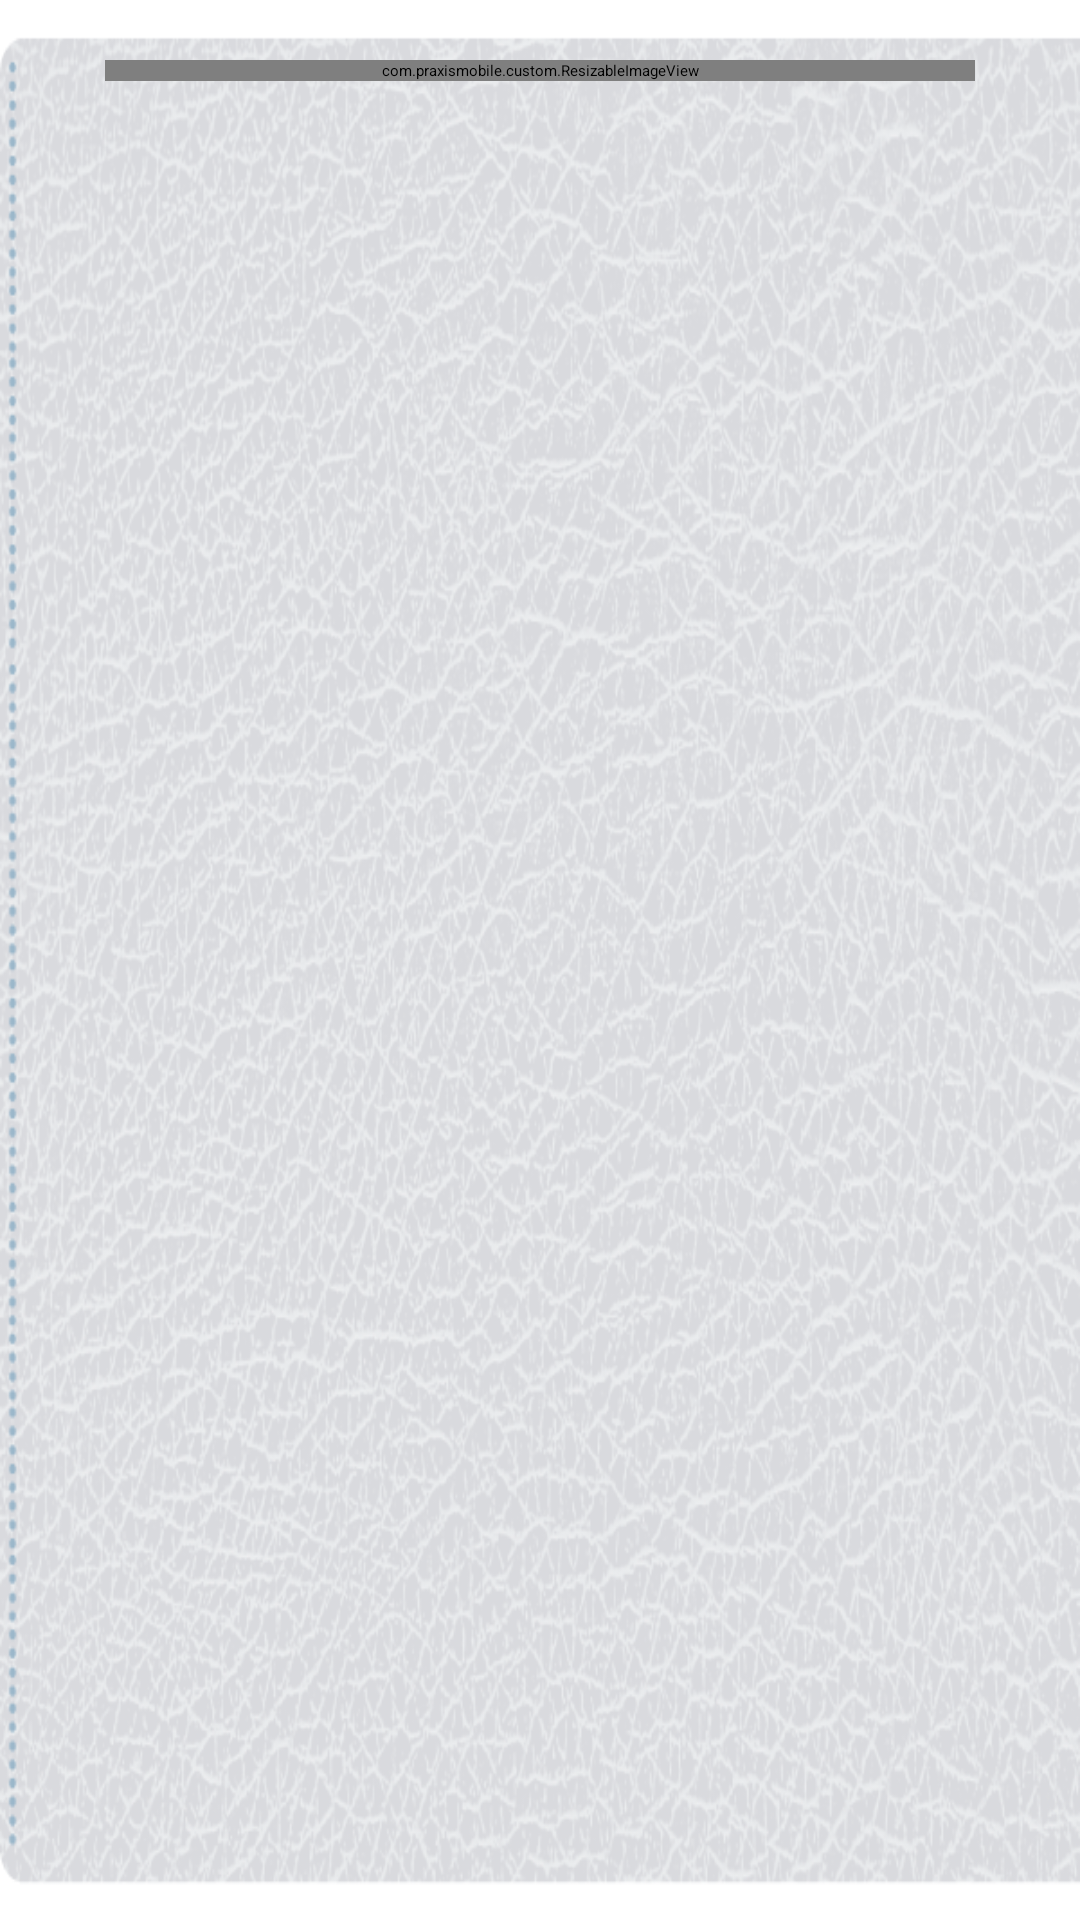

The Android layout XML behind this screen, and the referenced resources:
<!-- AndroidManifest.xml: application theme AppTheme -->
<!-- res/layout/producto.xml -->
<?xml version="1.0" encoding="utf-8"?>

<LinearLayout xmlns:android="http://schemas.android.com/apk/res/android"
    android:layout_width="match_parent"
    android:layout_height="match_parent"
    android:paddingLeft="5dp"
    android:paddingRight="5dp"
    android:paddingTop="5dp"
    android:background="@drawable/fondoapp" >

<ScrollView
    android:layout_width="match_parent"
    android:layout_height="wrap_content" >

<RelativeLayout 
    android:layout_width="match_parent"
    android:layout_height="wrap_content" >

    
    <ImageView
        android:id="@+id/imageView1"
        android:layout_width="wrap_content"
        android:layout_height="wrap_content"
        android:layout_alignParentTop="true"
        android:layout_centerHorizontal="true"
        android:layout_marginTop="5dp"
        android:src="@drawable/ic_launcher" />

    <com.praxismobile.custom.ResizableImageView
        android:id="@+id/video"
        android:layout_width="match_parent"
        android:layout_height="wrap_content"
        android:layout_below="@+id/imageView1"
        android:layout_centerHorizontal="true"
        android:layout_marginTop="10dp"
        android:layout_marginRight="30dp"
        android:layout_marginLeft="30dp"
        android:clickable="true" />
    
    <com.praxismobile.custom.ResizableImageView
        android:id="@+id/play"
        android:layout_width="match_parent"
        android:layout_height="wrap_content"
        android:layout_below="@+id/imageView1"
        android:layout_centerHorizontal="true"
        android:layout_marginTop="10dp"
        android:layout_marginRight="30dp"
        android:layout_marginLeft="30dp"
        android:clickable="true" />

    <TextView
        android:id="@+id/textView1"
        android:layout_width="wrap_content"
        android:layout_height="wrap_content"
        android:layout_centerHorizontal="true"
        android:gravity="center"
        android:textAppearance="?android:attr/textAppearanceSmall" />
    
    <ImageView
        android:id="@+id/folleto"
        android:layout_width="wrap_content"
        android:layout_height="wrap_content"
        android:layout_centerHorizontal="true"
        android:layout_below="@+id/textView1"
        android:layout_marginTop="25dp"
        android:clickable="true" />

</RelativeLayout>
</ScrollView>

</LinearLayout>
<!-- resources referenced by this layout -->
<resources>
  <!-- drawable fondoapp: png bitmap (drawable, 513803 bytes) -->
  <style name="AppTheme" parent="AppBaseTheme">
          
          <item name="android:textColor">#0C2E82</item>
      </style>
  <style name="AppBaseTheme" parent="@style/Theme.Sherlock.Light">
          
      </style>
</resources>
